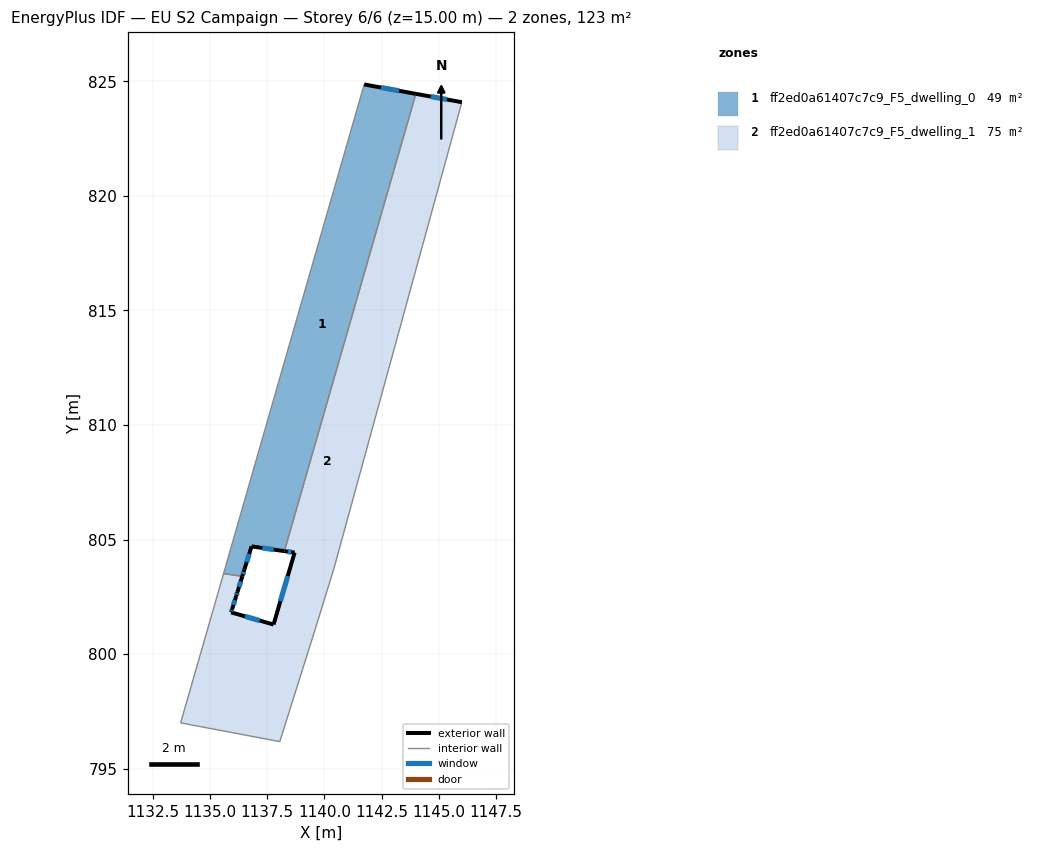
=== STOREY PLAN SPEC (per zone: floor XY polygon, exterior-wall plan segments, windows/doors) ===
zone 1: ff2ed0a61407c7c9_F5_dwelling_0  (48.6 m²)
  floor: (1143.99, 824.46) (1138.25, 804.50) (1136.82, 804.70) (1136.51, 803.68) (1136.42, 803.39) (1135.60, 803.51) (1141.74, 824.86)
  exterior wall: (1143.99, 824.46) – (1141.74, 824.86)  [2.3 m]
    window: (1143.26, 824.59) – (1142.47, 824.73)  [0.8 m²]
  exterior wall: (1136.82, 804.70) – (1138.25, 804.50)  [1.4 m]
    window: (1137.29, 804.63) – (1137.79, 804.56)  [0.5 m²]
  exterior wall: (1136.51, 803.68) – (1136.82, 804.70)  [1.1 m]
    window: (1136.61, 804.02) – (1136.72, 804.37)  [0.4 m²]
  exterior wall: (1136.42, 803.39) – (1136.51, 803.68)  [0.3 m]
    window: (1136.45, 803.49) – (1136.48, 803.59)  [0.1 m²]
  interior walls: 3
zone 2: ff2ed0a61407c7c9_F5_dwelling_1  (74.6 m²)
  floor: (1146.00, 824.09) (1140.42, 803.75) (1139.61, 801.12) (1138.05, 796.18) (1133.73, 797.00) (1135.59, 803.50) (1135.60, 803.51) (1136.42, 803.39) (1136.21, 802.71) (1136.15, 802.54) (1135.97, 801.96) (1135.93, 801.82) (1137.78, 801.29) (1138.70, 804.43) (1138.25, 804.50) (1143.99, 824.46)
  exterior wall: (1136.21, 802.71) – (1136.42, 803.39)  [0.7 m]
    window: (1136.28, 802.94) – (1136.35, 803.17)  [0.3 m²]
  exterior wall: (1136.15, 802.54) – (1136.21, 802.71)  [0.2 m]
    window: (1136.17, 802.60) – (1136.19, 802.66)  [0.1 m²]
  exterior wall: (1135.97, 801.96) – (1136.15, 802.54)  [0.6 m]
    window: (1136.03, 802.15) – (1136.10, 802.35)  [0.2 m²]
  exterior wall: (1135.93, 801.82) – (1135.97, 801.96)  [0.1 m]
    window: (1135.95, 801.87) – (1135.96, 801.92)  [0.1 m²]
  exterior wall: (1137.78, 801.29) – (1135.93, 801.82)  [1.9 m]
    window: (1137.18, 801.46) – (1136.53, 801.65)  [0.7 m²]
  exterior wall: (1138.70, 804.43) – (1137.78, 801.29)  [3.3 m]
    window: (1138.40, 803.41) – (1138.08, 802.31)  [1.2 m²]
  exterior wall: (1138.25, 804.50) – (1138.70, 804.43)  [0.5 m]
    window: (1138.40, 804.47) – (1138.56, 804.45)  [0.2 m²]
  exterior wall: (1146.00, 824.09) – (1143.99, 824.46)  [2.0 m]
    window: (1145.35, 824.21) – (1144.65, 824.34)  [0.7 m²]
  interior walls: 8

=== DERIVED (storey summary) ===
Building: EU S2 Campaign
Storey: 6 of 6  (floor level z = 15.00 m)
Storey gross floor area: 123.2 m²
Zones on this storey: 2
  - ff2ed0a61407c7c9_F5_dwelling_0: floor 48.6 m²; exterior wall 5.1 m (15.3 m²); 4 window(s) 1.9 m²; WWR 12.2%
  - ff2ed0a61407c7c9_F5_dwelling_1: floor 74.6 m²; exterior wall 9.3 m (28.0 m²); 8 window(s) 3.4 m²; WWR 12.2%
Zone adjacency (shared interzone walls):
  - ff2ed0a61407c7c9_F5_dwelling_0 ↔ ff2ed0a61407c7c9_F5_dwelling_1